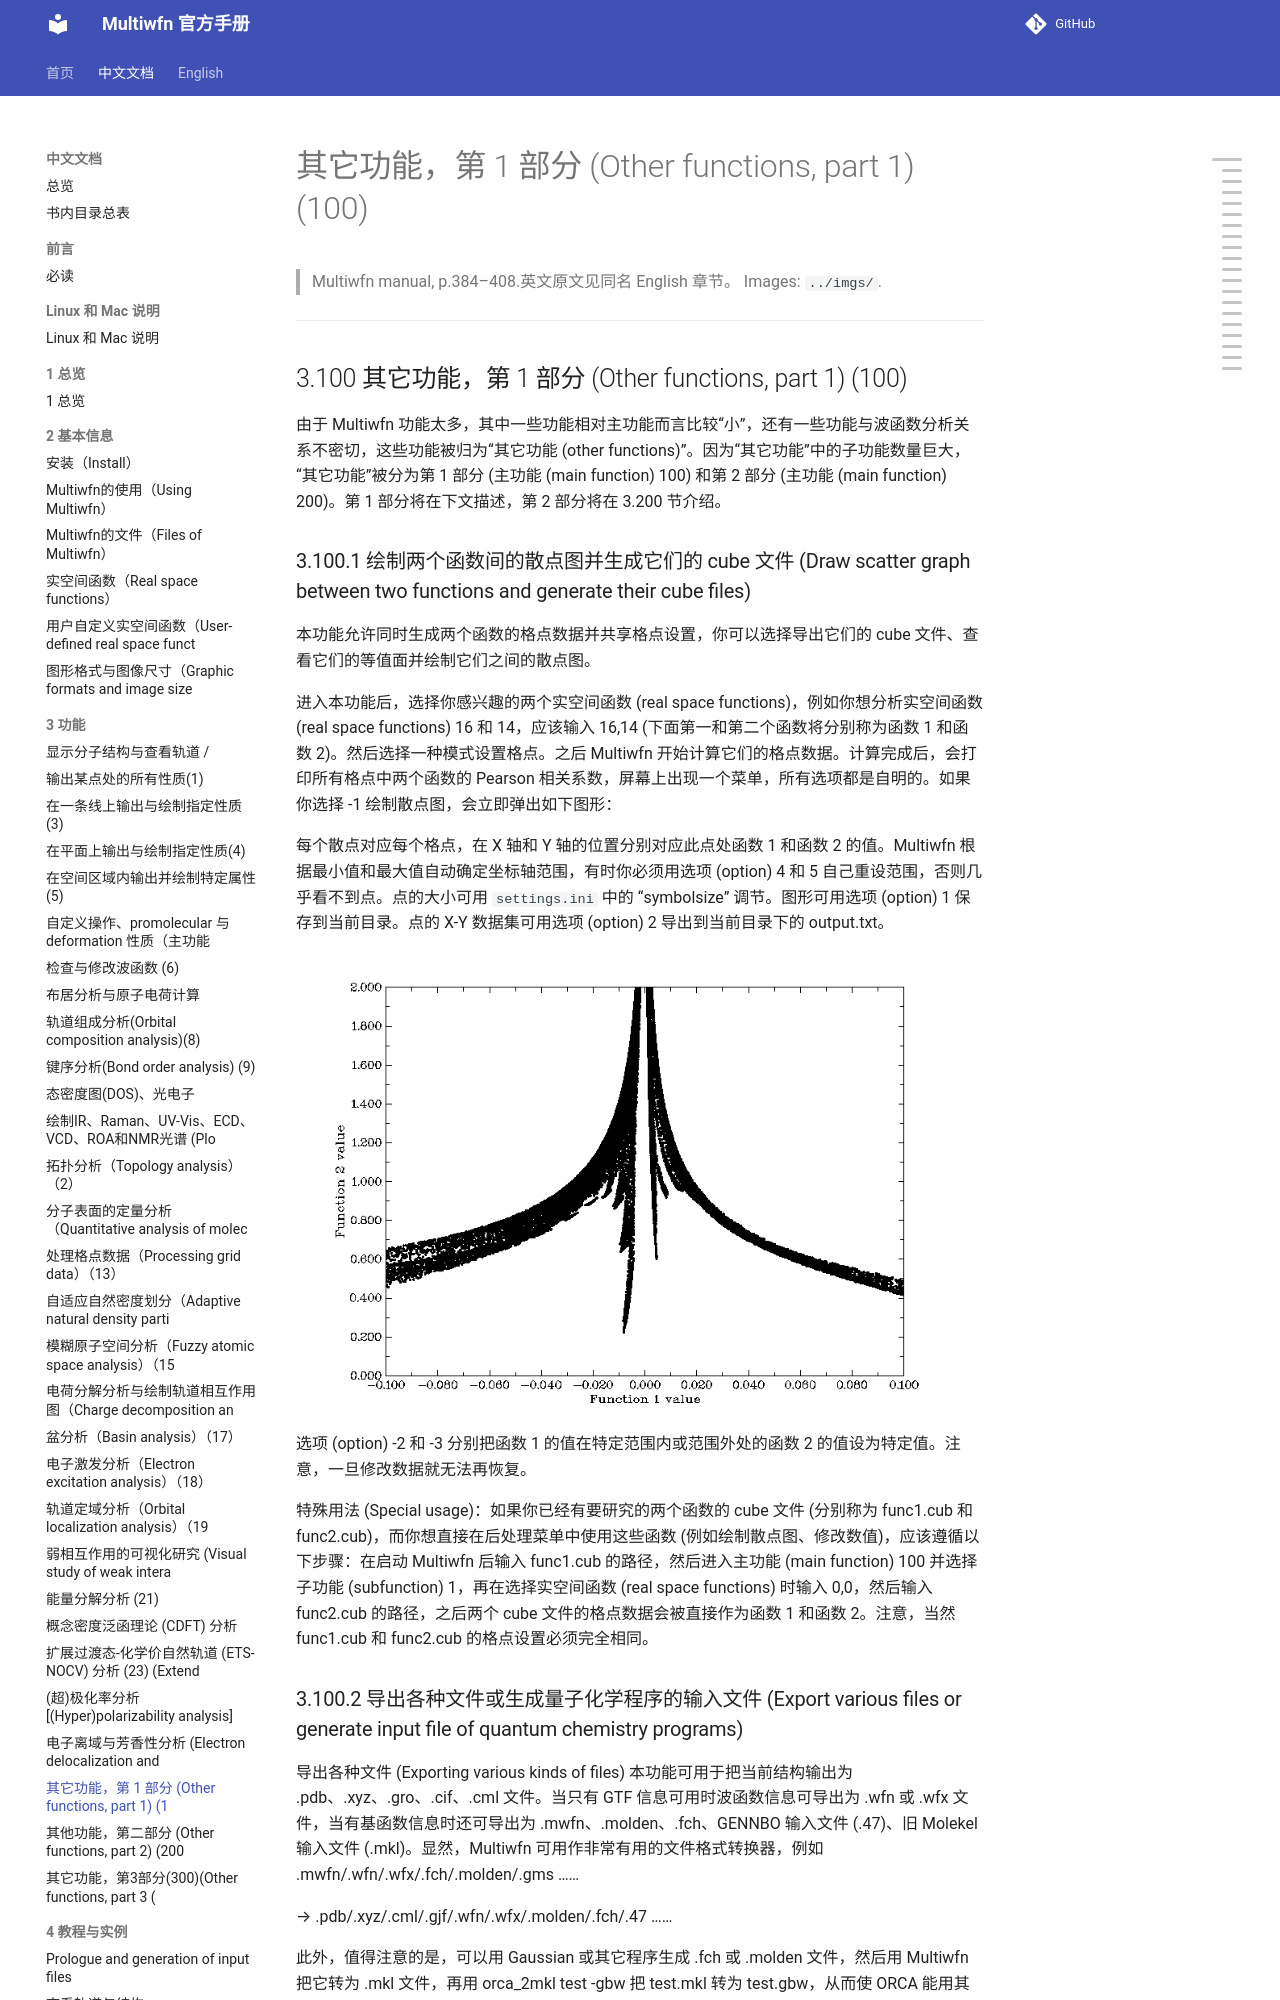

repository: wxyhgk/multiwfn-docs · page: zh/zh_37_3-100-other-functions-part-1-100.html · generator: mkdocs

# 其它功能，第 1 部分 (Other functions, part 1) (100)

> Multiwfn manual, p.384–408.英文原文见同名 English 章节。 Images: `../imgs/`.

---

<!-- p.384 -->


## 3.100 其它功能，第 1 部分 (Other functions, part 1) (100)

由于 Multiwfn 功能太多，其中一些功能相对主功能而言比较“小”，还有一些功能与波函数分析关系不密切，这些功能被归为“其它功能 (other functions)”。因为“其它功能”中的子功能数量巨大，“其它功能”被分为第 1 部分 (主功能 (main function) 100) 和第 2 部分 (主功能 (main function) 200)。第 1 部分将在下文描述，第 2 部分将在 3.200 节介绍。

### 3.100.1 绘制两个函数间的散点图并生成它们的 cube 文件 (Draw scatter graph between two functions and generate their cube files)

本功能允许同时生成两个函数的格点数据并共享格点设置，你可以选择导出它们的 cube 文件、查看它们的等值面并绘制它们之间的散点图。

进入本功能后，选择你感兴趣的两个实空间函数 (real space functions)，例如你想分析实空间函数 (real space functions) 16 和 14，应该输入 16,14 (下面第一和第二个函数将分别称为函数 1 和函数 2)。然后选择一种模式设置格点。之后 Multiwfn 开始计算它们的格点数据。计算完成后，会打印所有格点中两个函数的 Pearson 相关系数，屏幕上出现一个菜单，所有选项都是自明的。如果你选择 -1 绘制散点图，会立即弹出如下图形：

每个散点对应每个格点，在 X 轴和 Y 轴的位置分别对应此点处函数 1 和函数 2 的值。Multiwfn 根据最小值和最大值自动确定坐标轴范围，有时你必须用选项 (option) 4 和 5 自己重设范围，否则几乎看不到点。点的大小可用 `settings.ini` 中的 “symbolsize” 调节。图形可用选项 (option) 1 保存到当前目录。点的 X-Y 数据集可用选项 (option) 2 导出到当前目录下的 output.txt。

![](../imgs/p384_055.png)

<!-- p.385 -->


选项 (option) -2 和 -3 分别把函数 1 的值在特定范围内或范围外处的函数 2 的值设为特定值。注意，一旦修改数据就无法再恢复。

特殊用法 (Special usage)：如果你已经有要研究的两个函数的 cube 文件 (分别称为 func1.cub 和 func2.cub)，而你想直接在后处理菜单中使用这些函数 (例如绘制散点图、修改数值)，应该遵循以下步骤：在启动 Multiwfn 后输入 func1.cub 的路径，然后进入主功能 (main function) 100 并选择子功能 (subfunction) 1，再在选择实空间函数 (real space functions) 时输入 0,0，然后输入 func2.cub 的路径，之后两个 cube 文件的格点数据会被直接作为函数 1 和函数 2。注意，当然 func1.cub 和 func2.cub 的格点设置必须完全相同。
